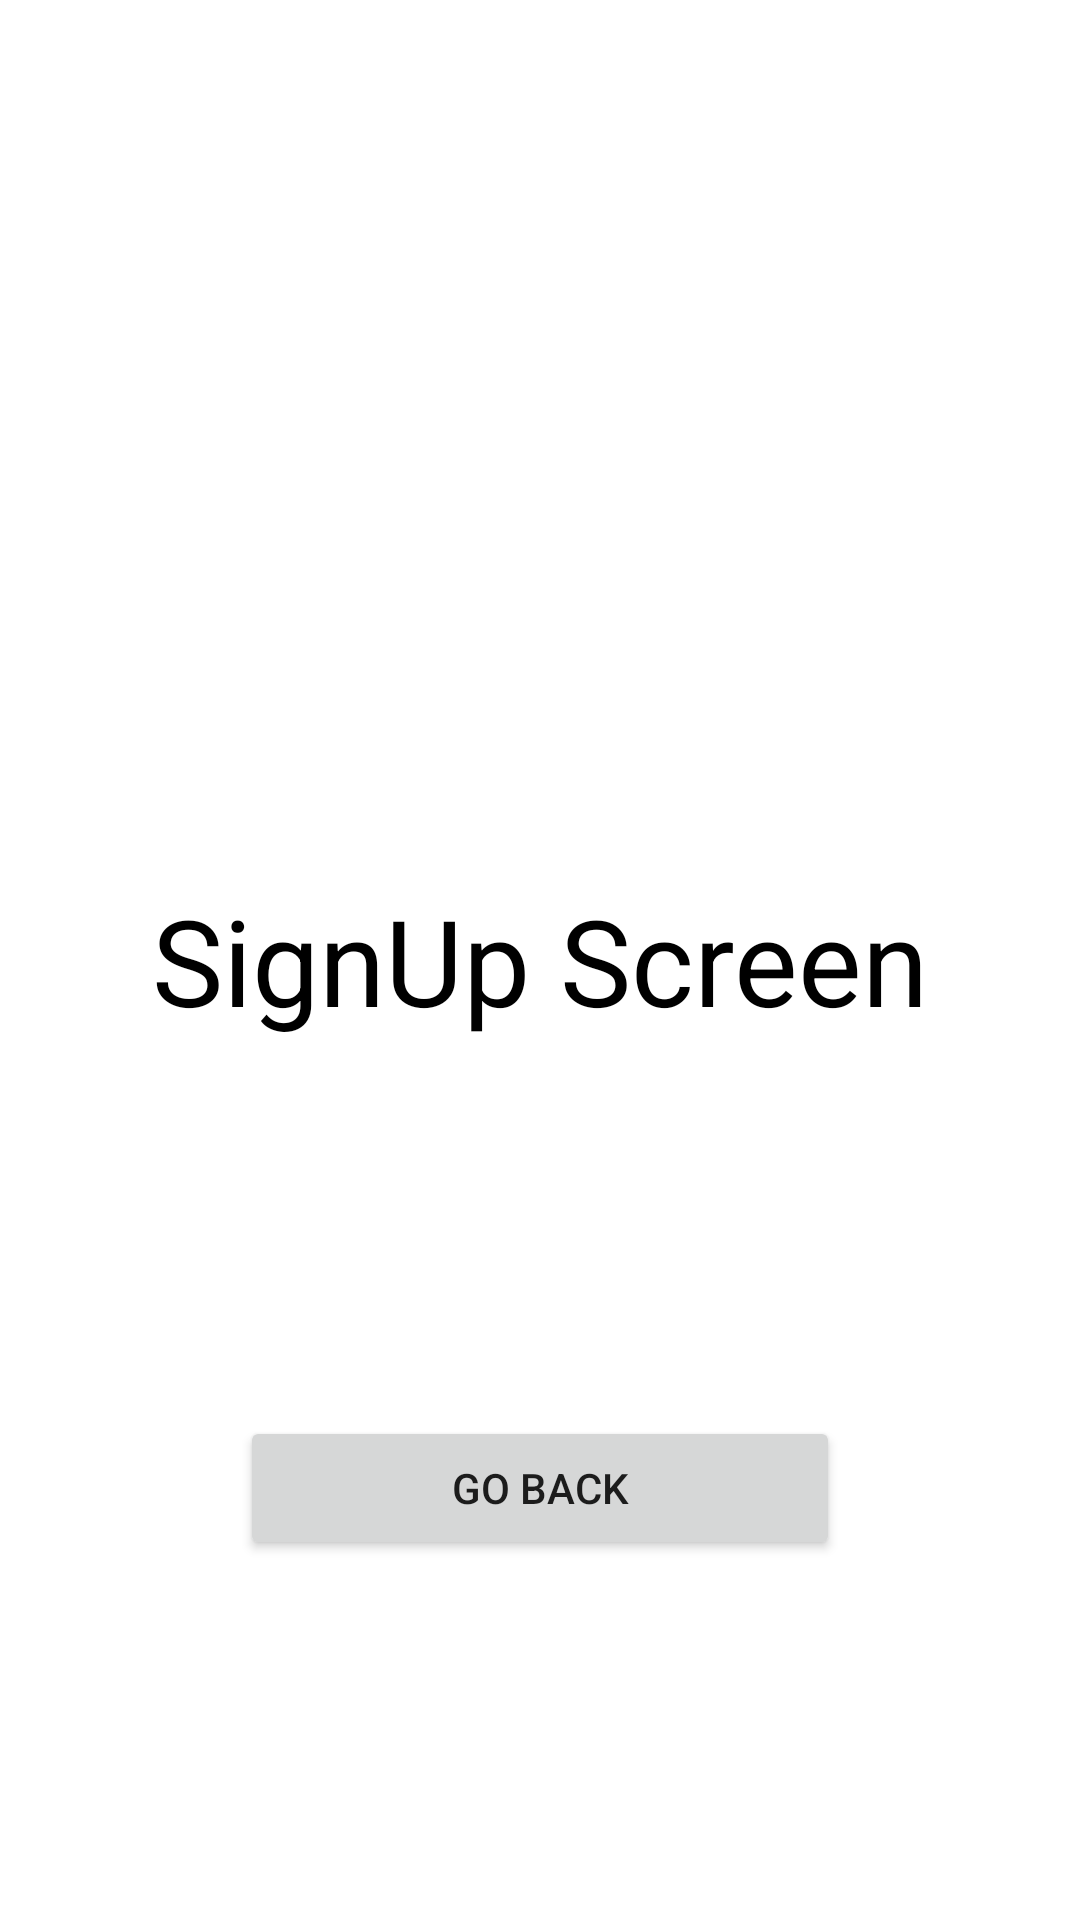

Layout XML and referenced resources for this Android screen:
<!-- AndroidManifest.xml: application theme Theme.MultipleActivity -->
<!-- res/layout/activity_signup.xml -->
<?xml version="1.0" encoding="utf-8"?>
<androidx.constraintlayout.widget.ConstraintLayout xmlns:android="http://schemas.android.com/apk/res/android"
    xmlns:app="http://schemas.android.com/apk/res-auto"
    xmlns:tools="http://schemas.android.com/tools"
    android:layout_width="match_parent"
    android:layout_height="match_parent"
    tools:context=".SignupActivity">

    <TextView
        android:layout_width="wrap_content"
        android:layout_height="wrap_content"
        android:text="SignUp Screen"
        android:textSize="40dp"
        android:textColor="@color/black"
        app:layout_constraintStart_toStartOf="parent"
        app:layout_constraintEnd_toEndOf="parent"
        app:layout_constraintBottom_toBottomOf="parent"
        app:layout_constraintTop_toTopOf="parent"
        />

    <Button
        android:id="@+id/goBackBtn"
        android:layout_width="200dp"
        android:layout_height="wrap_content"
        android:text="GO BACK"
        app:layout_constraintStart_toStartOf="parent"
        app:layout_constraintEnd_toEndOf="parent"
        app:layout_constraintBottom_toBottomOf="parent"
        android:layout_marginBottom="120dp"/>

</androidx.constraintlayout.widget.ConstraintLayout>
<!-- resources referenced by this layout -->
<resources>
  <style name="Theme.MultipleActivity" parent="Theme.MaterialComponents.DayNight.DarkActionBar">
          
          <item name="colorPrimary">#30BDB2</item>
          <item name="colorPrimaryVariant">@color/purple_700</item>
          <item name="colorOnPrimary">@color/white</item>
          
          <item name="colorSecondary">@color/teal_200</item>
          <item name="colorSecondaryVariant">@color/teal_700</item>
          <item name="colorOnSecondary">@color/black</item>
          
          <item name="android:statusBarColor">#30BDB2</item>
          
      </style>
  <!-- not gathered from this repository: default colours our renderer supplied (Android Studio template values) -->
  <color name="purple_700">#FF3700B3</color>
  <color name="teal_200">#FF03DAC5</color>
  <color name="teal_700">#FF018786</color>
  <color name="black">#FF000000</color>
  <color name="white">#FFFFFFFF</color>
</resources>
